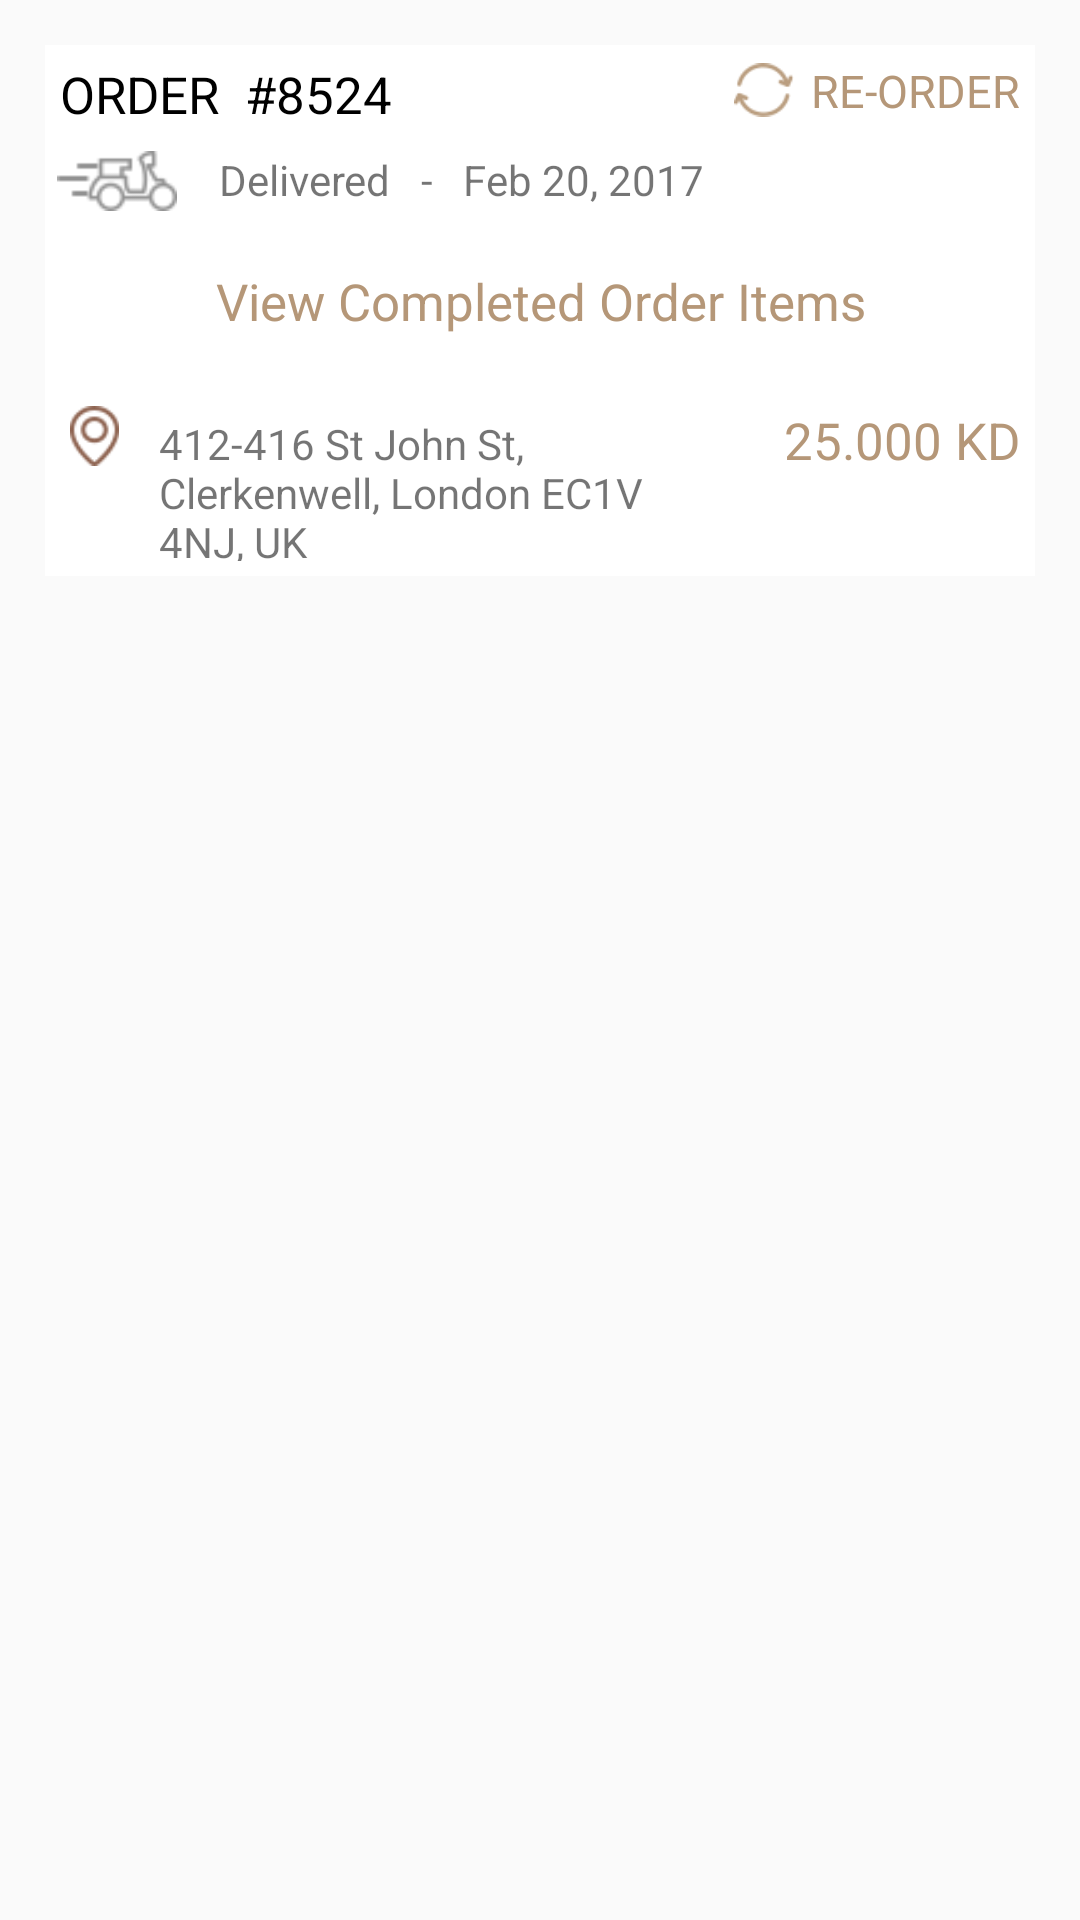

Here is an Android app screen rendered from its layout file. Give the layout XML and the strings, colors and styles it references.
<!-- AndroidManifest.xml: application theme AppTheme -->
<!-- res/layout/completed_orders_list_item.xml -->
<?xml version="1.0" encoding="utf-8"?>
<LinearLayout xmlns:android="http://schemas.android.com/apk/res/android"
    xmlns:app="http://schemas.android.com/apk/res-auto"
    android:orientation="vertical" android:layout_width="match_parent"
    android:layout_height="match_parent"
    >

    <LinearLayout
        android:layout_width="match_parent"
        android:layout_height="wrap_content"
        android:layout_margin="15dp"
        android:layout_marginTop="15dp"
        android:background="#ffffff"
        android:gravity="right|center_vertical"
        android:orientation="vertical">


        <LinearLayout
            android:layout_width="match_parent"
            android:layout_height="wrap_content"
            android:layout_margin="5dp"
            android:orientation="horizontal"
            android:weightSum="1">

            <TextView
                android:id="@+id/textView3"
                android:layout_width="wrap_content"
                android:layout_height="match_parent"
                android:text="ORDER  "
                android:textColor="@android:color/black"
                android:textSize="17sp" />

            <TextView
                android:id="@+id/textView_completedOrder_orderID"
                android:layout_width="163dp"
                android:layout_height="match_parent"
                android:text="#8524"
                android:textColor="@android:color/black"
                android:textSize="17sp" />

            <ImageView
                android:id="@+id/imageView_completedOrder_ReOrder"
                android:layout_width="20dp"
                android:layout_height="20dp"
                app:srcCompat="@drawable/refresh2x" />

            <TextView
                android:id="@+id/textView_currentOrder_date"
                android:layout_width="match_parent"
                android:layout_height="wrap_content"
                android:layout_gravity="right|center_vertical"
                android:gravity="right"
                android:text=" Re-Order"
                android:textAllCaps="true"
                android:textColor="@color/colorPrimary"
                android:textSize="15sp" />
        </LinearLayout>

        <LinearLayout
            android:layout_width="match_parent"
            android:layout_height="wrap_content"
            android:orientation="vertical">

            <LinearLayout
                android:layout_width="match_parent"
                android:layout_height="wrap_content"
                android:layout_marginTop="5dp"
                android:orientation="horizontal">

                <ImageView
                    android:id="@+id/imageView4"
                    android:layout_width="wrap_content"
                    android:layout_height="20dp"
                    app:srcCompat="@drawable/delivered_icon2x" />

                <TextView
                    android:id="@+id/textView_completedOrder_orderStatus"
                    android:layout_width="wrap_content"
                    android:layout_height="wrap_content"
                    android:layout_marginLeft="10dp"
                    android:text="Delivered" />

                <TextView
                    android:id="@+id/ds"
                    android:layout_width="wrap_content"
                    android:layout_height="wrap_content"
                    android:layout_marginLeft="10dp"
                    android:text="-" />

                <TextView
                    android:id="@+id/textView_completedOrder_orderDate"
                    android:layout_width="wrap_content"
                    android:layout_height="match_parent"
                    android:layout_marginLeft="10dp"
                    android:text="Feb 20, 2017" />
            </LinearLayout>

        </LinearLayout>

        <LinearLayout
            android:layout_width="match_parent"
            android:layout_height="50dp"
            android:layout_margin="5dp"
            android:gravity="center_vertical"
            android:orientation="horizontal">

            <TextView
                android:id="@+id/textView__completedOrder_orderID_ViewInfo"
                android:layout_width="match_parent"
                android:layout_height="32dp"
                android:gravity="center_vertical|center_horizontal"
                android:text="View Completed Order Items"
                android:textColor="@color/colorPrimary"
                android:textSize="17sp" />

        </LinearLayout>

        <LinearLayout
            android:layout_width="match_parent"
            android:layout_height="wrap_content"
            android:layout_margin="5dp"
            android:orientation="horizontal">

            <ImageView
                android:id="@+id/imageView5"
                android:layout_width="wrap_content"
                android:layout_height="20dp"
                app:srcCompat="@drawable/locationicins2x" />

            <TextView
                android:id="@+id/textView_completedOrder_address"
                android:layout_width="178dp"
                android:layout_height="wrap_content"
                android:layout_marginLeft="10dp"
                android:text="412-416 St John St,
Clerkenwell, London EC1V
4NJ, UK" />

            <TextView
                android:id="@+id/textView_completedOrder_Price"
                android:layout_width="match_parent"
                android:layout_height="wrap_content"
                android:gravity="right"
                android:text="25.000 KD"
                android:textColor="@color/colorPrimary"
                android:textSize="17sp" />
        </LinearLayout>

    </LinearLayout>


</LinearLayout>
<!-- resources referenced by this layout -->
<resources>
  <color name="colorPrimary">#B59778</color>
  <!-- drawable delivered_icon2x: png bitmap (drawable, 1812 bytes) -->
  <!-- drawable locationicins2x: png bitmap (drawable, 1687 bytes) -->
  <!-- drawable refresh2x: png bitmap (drawable, 1857 bytes) -->
  <style name="AppTheme" parent="Theme.AppCompat.Light.DarkActionBar">
          
          <item name="colorPrimary">@color/colorPrimary</item>
          <item name="colorPrimaryDark">@color/colorPrimaryDark</item>
          <item name="colorAccent">@color/colorAccent</item>
      </style>
  <color name="colorPrimaryDark">#cb8c6946</color>
  <color name="colorAccent">#B59778</color>
</resources>
